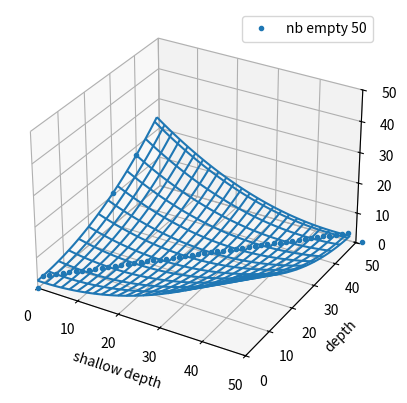
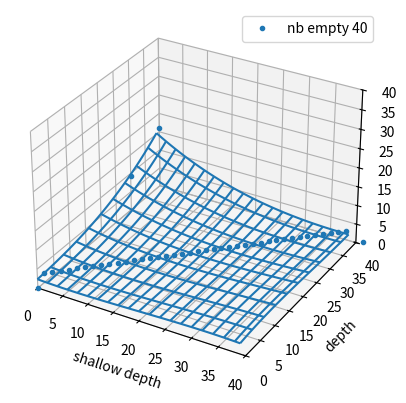
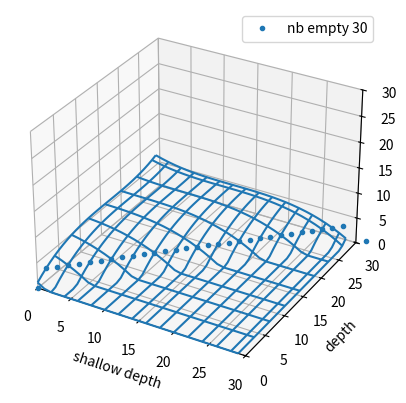
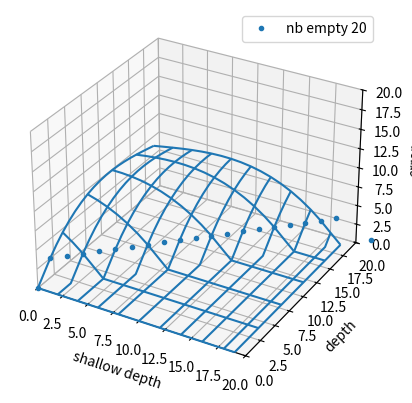

Python code for these plots, in order:
import statistics
import matplotlib.pyplot as plt
import numpy as np
import pandas as pd
from scipy.optimize import curve_fit

# --- Chargement des données (inchangé) ---
data_files = ['../data/midgame/probcut_mid.txt', '../data/midgame/probcut_mid_ext.txt']
data_files_end = ['../data/endgame/probcut_end.txt', '../data/endgame/probcut_end_ext.txt', '../data/endgame/probcut_end_ext2.txt']

data = [[[[] for _ in range(61)] for _ in range(61)] for _ in range(65)]

for data_file in data_files:
    try:
        with open(data_file, 'r') as f:
            raw_data = f.read().splitlines()
        for datum in raw_data:
            n_discs, depth1, depth2, error = [int(elem) for elem in datum.split()]
            if n_discs > 5 and depth2 > 1:
                data[n_discs][depth1][depth2].append(error)
    except:
        print('cannot open', data_file)

for data_file in data_files_end:
    try:
        with open(data_file, 'r') as f:
            raw_data = f.read().splitlines()
        for datum in raw_data:
            n_discs, depth1, error = [int(elem) for elem in datum.split()]
            depth2 = 64 - n_discs
            data[n_discs][depth1][depth2].append(error)
    except:
        print('cannot open', data_file)


# --- Préparation des tableaux ---
w_n_discs_sd = []
x_depth1_sd = []
y_depth2_sd = []
z_sd = []
weight_sd = []

for n_discs in range(6, len(data)):
    for depth1 in range(len(data[n_discs])):
        for depth2 in range(len(data[n_discs][depth1])):
            if len(data[n_discs][depth1][depth2]) >= 10:
                sd = statistics.stdev(data[n_discs][depth1][depth2])
                w_n_discs_sd.append(n_discs)
                x_depth1_sd.append(depth1)
                y_depth2_sd.append(depth2)
                z_sd.append(sd)
                if n_discs == 64-depth2:
                    weight_sd.append(0.05)
                else:
                    weight_sd.append(1)

# --- Ajout des points de guidage ---
for n_discs in range(6, 34):
    depth2 = 30 + (n_discs & 1)
    depth1 = 0 + (n_discs & 1)
    w_n_discs_sd.append(n_discs)
    x_depth1_sd.append(depth1)
    y_depth2_sd.append(depth2)
    z_sd.append(12.0 - 0.143 * ((n_discs+(n_discs & 1))-6))
    weight_sd.append(0.25)

for n_discs in range(6, 25):
    depth2 = 40 + (n_discs & 1)
    depth1 = 0 + (n_discs & 1)
    w_n_discs_sd.append(n_discs)
    x_depth1_sd.append(depth1)
    y_depth2_sd.append(depth2)
    z_sd.append(18.0 - 0.111 * ((n_discs+(n_discs & 1))-6))
    weight_sd.append(0.05)

for n_discs in range(6, 63):
    for depth2 in range(2, 64-n_discs+1):
        depth1 = depth2-2
        w_n_discs_sd.append(n_discs)
        x_depth1_sd.append(depth1)
        y_depth2_sd.append(depth2)
        z_sd.append(2.5)
        weight_sd.append(0.5)

for n_discs in range(6, 65):
    for depth in (0, 64-n_discs+1):
        w_n_discs_sd.append(n_discs)
        x_depth1_sd.append(depth)
        y_depth2_sd.append(depth)
        z_sd.append(0)
        weight_sd.append(2)


# --- Nouvelle fonction : zones internes ---
def sigmoid(x, x0, k=0.5):
    """Fonction sigmoïde utilisée pour adoucir les transitions."""
    return 1.0 / (1.0 + np.exp(-k * (x - x0)))


def f_zoned(wxy,
            a1,b1,c1,d1,e1,f1,g1,    # mid
            a2,b2,c2,d2,e2,f2,g2     # end
    ):
    w, x, y = wxy
    w = 64 - np.asarray(w, dtype=float)

    # --- Poids doux selon w ---
    # s1 augmente vers 1 quand w dépasse 30 (transition mid/end)
    s1 = sigmoid(w, 30, k=0.3)

    w_mid = s1                          # poids mid
    w_end = 1 - s1                      # poids end

    # --- Calcul des 2 sous-modèles ---
    def poly(a,b,c,d,e,f,g):
        r = a*w + b*x + c*y
        return d*r**3 + e*r**2 + f*r + g

    f1 = poly(a1,b1,c1,d1,e1,f1,g1)
    f2 = poly(a2,b2,c2,d2,e2,f2,g2)

    # --- Combinaison douce ---
    res = w_mid*f1 + w_end*f2
    return res
    
# --- bornage de la fonction ---
def f_max(wxy, *params):
    return np.minimum(40.0, np.maximum(0.0, f_zoned(wxy, *params)))


# --- Ajustement global avec zones internes ---
p0 = np.ones(14)  # 2 zones × 7 paramètres
popt_sd, pcov_sd = curve_fit(
    f_zoned,
    (w_n_discs_sd, x_depth1_sd, y_depth2_sd),
    z_sd,
    p0,
    sigma=weight_sd,
    absolute_sigma=True,
    maxfev=10000
)

# --- Sortie format C++ : probcut_a[] = {a1, a2, a3}; etc. ---

param_names = ["a", "b", "c", "d", "e", "f", "g"]

# Il y a 3 zones, donc 3 jeux de 7 paramètres
for j, name in enumerate(param_names):
    vals = [popt_sd[j + 7*i] for i in range(2)]  # i = 0→early, 1→mid, 2→end
    vals_str = ", ".join(f"{v:.8f}" for v in vals)
    print(f"constexpr double probcut_{name}[] = {{{vals_str}}};")

# --- Affichage copiable dans un tableur : une valeur par ligne, séparation par zone ---
nb_params = 7  # a, b, c, d, e, f, g
nb_zones = 2   # mid, end

for i, val in enumerate(popt_sd):
    # Affichage de la valeur avec virgule décimale
    print(str(val).replace('.', ','))

    # Ligne vide entre zones (toutes les 7 valeurs)
    if (i + 1) % nb_params == 0 and (i + 1) < nb_params * nb_zones:
        print("")

# --- Affichage graphique ---
def plot_fit_result_onephase(w, x, y, z, n_discs, params):
    fig = plt.figure()
    ax = fig.add_subplot(111, projection='3d')
    phase = 64 - n_discs
    x_phase = []
    y_phase = []
    z_phase = []
    for ww, xx, yy, zz in zip(w, x, y, z):
        if ww == n_discs:
            x_phase.append(xx)
            y_phase.append(yy)
            z_phase.append(zz)
    ax.plot(x_phase, y_phase, z_phase, ms=3, marker="o", linestyle='None', label=f"nb empty {phase}")
    mx, my = np.meshgrid(range(phase), range(phase))
    # Aplatir pour passer au modèle
    mx_flat = mx.ravel()
    my_flat = my.ravel()
    mz_flat = f_max((np.full_like(mx_flat, n_discs), mx_flat, my_flat), *params)

    # Remodeler à la taille originale
    mz = mz_flat.reshape(mx.shape)

    # Tracer la surface
    ax.plot_wireframe(mx, my, mz, rstride=4, cstride=2)
    
    ax.set_xlabel('shallow depth')
    ax.set_ylabel('depth')
    ax.set_zlabel('error')
    ax.set_xlim((0, phase))
    ax.set_ylim((0, phase))
    ax.set_zlim((0, phase))
    ax.legend()
    plt.show()


# --- Visualisation sur plusieurs phases ---
for i in [14, 24, 34, 44]:
    plot_fit_result_onephase(w_n_discs_sd, x_depth1_sd, y_depth2_sd, z_sd, i, popt_sd)

'''
constexpr double probcut_a[] = {-0.00906229, 0.00483133};
constexpr double probcut_b[] = {0.12115910, 0.07975382};
constexpr double probcut_c[] = {-0.12071974, -0.01763140};
constexpr double probcut_d[] = {-0.47638522, -3.58586370};
constexpr double probcut_e[] = {-2.93341676, 9.99659776};
constexpr double probcut_f[] = {-5.44314615, -9.52512272};
constexpr double probcut_g[] = {0.01672187, 6.76910942};
'''
